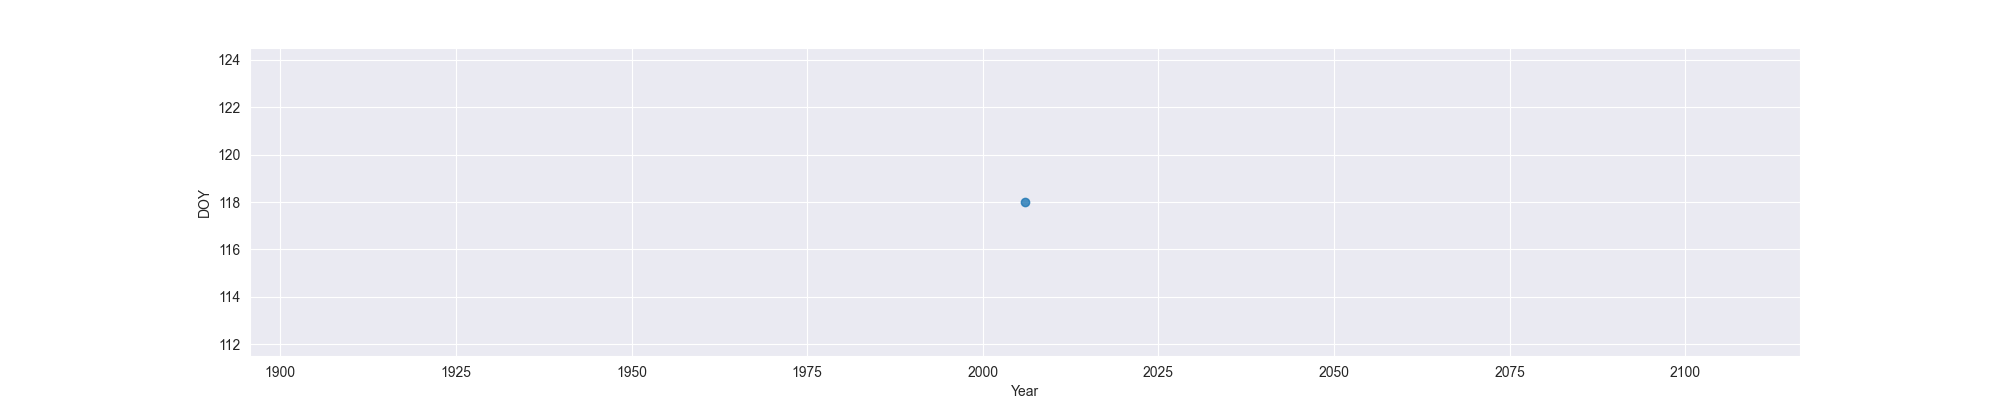

The file beside this chart, header and first rows:
Year, MO, OW, FO
2006, 118, , 
